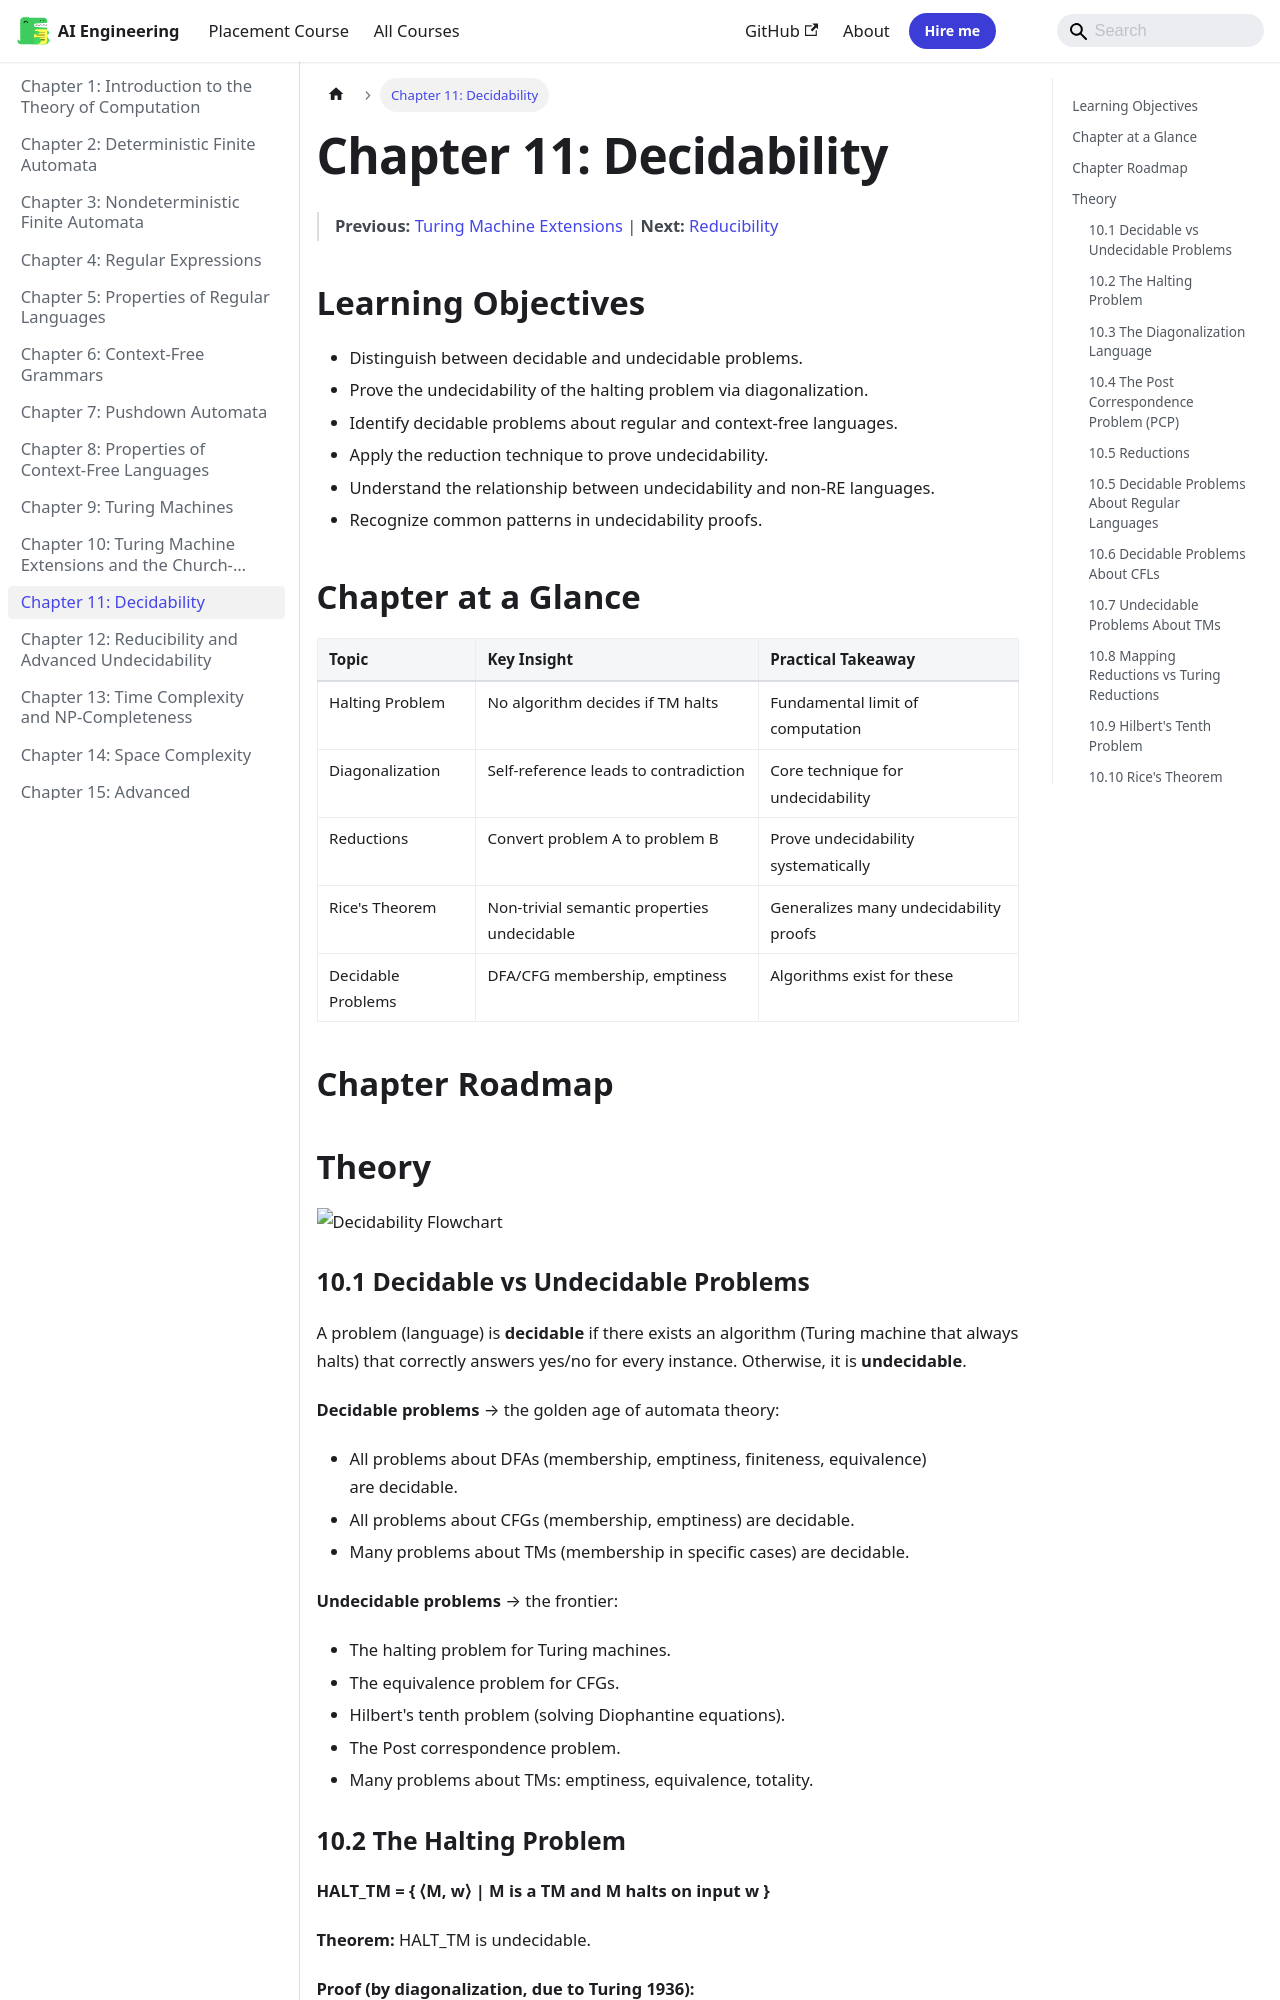

repository: Raushan666java/ai-engineering-journey · page: theory-of-computation/11-decidability/index.html · generator: mkdocs

---
description: "A problem (language) is decidable if there exists an algorithm (Turing machine that always halts) that correctly answers yes/no for every instance"
---

# Chapter 11: Decidability

> **Previous:** [Turing Machine Extensions](./10-turing-extensions.md) | **Next:** [Reducibility](./12-reducibility.md)



## Learning Objectives

- Distinguish between decidable and undecidable problems.
- Prove the undecidability of the halting problem via diagonalization.
- Identify decidable problems about regular and context-free languages.
- Apply the reduction technique to prove undecidability.
- Understand the relationship between undecidability and non-RE languages.
- Recognize common patterns in undecidability proofs.


## Chapter at a Glance
| Topic | Key Insight | Practical Takeaway |
|-------|------------|-------------------|
| Halting Problem | No algorithm decides if TM halts | Fundamental limit of computation |
| Diagonalization | Self-reference leads to contradiction | Core technique for undecidability |
| Reductions | Convert problem A to problem B | Prove undecidability systematically |
| Rice's Theorem | Non-trivial semantic properties undecidable | Generalizes many undecidability proofs |
| Decidable Problems | DFA/CFG membership, emptiness | Algorithms exist for these |




## Chapter Roadmap
```mermaid
flowchart LR
    A[Decidable vs Undecidable] --> B[Halting Problem]
    B --> C[Diagonalization]
    C --> D[Reductions]
    D --> E[Decidable Problems]
    E --> F[Rice Theorem]
```

## Theory

![Decidability Flowchart](https://raw.githubusercontent.com/Raushan666java/ai-engineering-journey/main/docs/assets/images/diagrams/theory-of-computation/10-decidability.png)

### 10.1 Decidable vs Undecidable Problems


A problem (language) is **decidable** if there exists an algorithm (Turing machine that always halts) that correctly answers yes/no for every instance. Otherwise, it is **undecidable**.

**Decidable problems** → the golden age of automata theory:
- All problems about DFAs (membership, emptiness, finiteness, equivalence) are decidable.
- All problems about CFGs (membership, emptiness) are decidable.
- Many problems about TMs (membership in specific cases) are decidable.

**Undecidable problems** → the frontier:
- The halting problem for Turing machines.
- The equivalence problem for CFGs.
- Hilbert's tenth problem (solving Diophantine equations).
- The Post correspondence problem.
- Many problems about TMs: emptiness, equivalence, totality.
